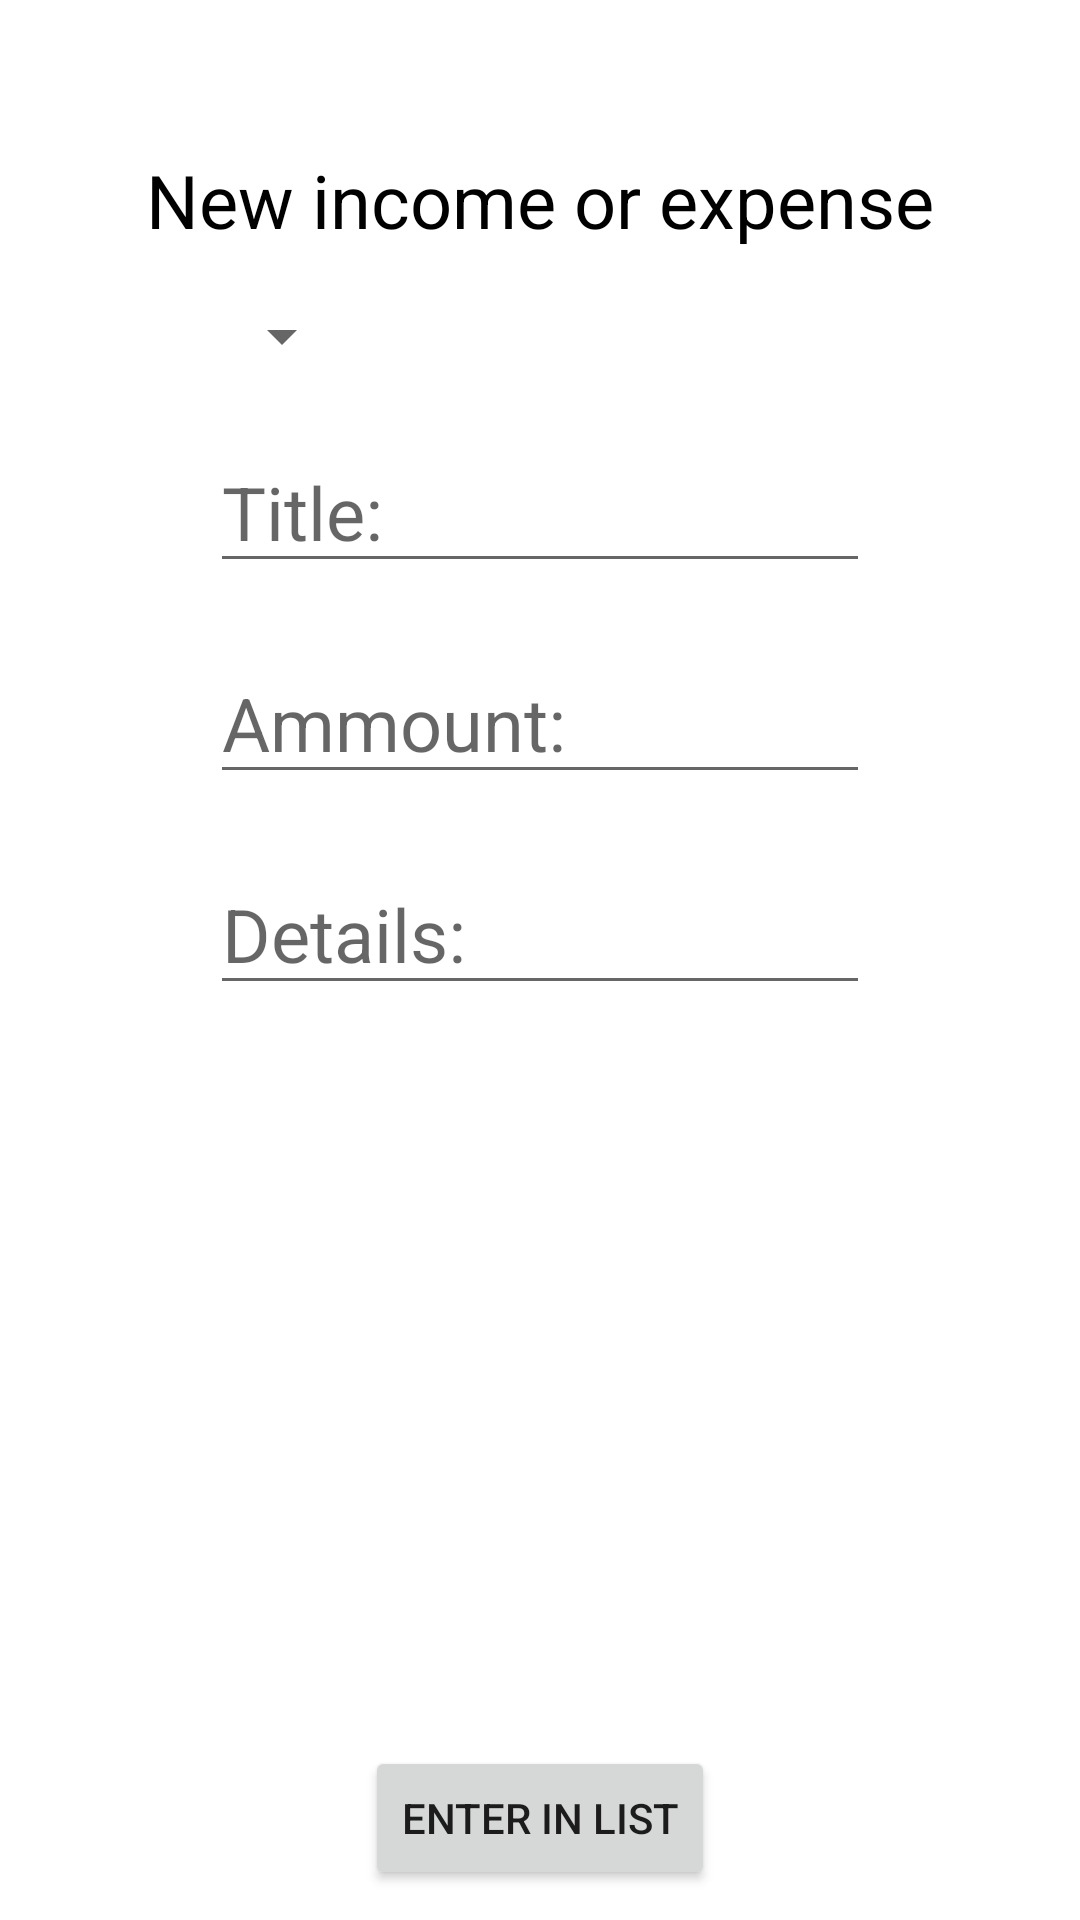

Write the Android layout XML for this screen, with the resource values it uses.
<!-- AndroidManifest.xml: application theme Theme.RafWallet -->
<!-- res/layout/fragment_input.xml -->
<?xml version="1.0" encoding="utf-8"?>
<androidx.constraintlayout.widget.ConstraintLayout
    xmlns:android="http://schemas.android.com/apk/res/android"
    xmlns:app="http://schemas.android.com/apk/res-auto"
    xmlns:tools="http://schemas.android.com/tools"
    android:layout_width="match_parent"
    android:layout_height="match_parent">

    <TextView
        android:id="@+id/textView3"
        style="@style/TextColorStyle"
        android:layout_width="wrap_content"
        android:layout_height="wrap_content"
        android:layout_marginTop="50dp"
        android:text="@string/unos_novog_prihoda_ili_rashoda"
        app:layout_constraintEnd_toEndOf="parent"
        app:layout_constraintStart_toStartOf="parent"
        app:layout_constraintTop_toTopOf="parent" />

    <Spinner
        android:id="@+id/inputSpinner"
        android:layout_width="wrap_content"
        android:layout_height="wrap_content"
        android:layout_marginTop="100dp"
        android:layout_marginLeft="70dp"
        android:spinnerMode="dropdown"
        style="@style/TextColorStyle"
        app:layout_constraintStart_toStartOf="parent"
        app:layout_constraintTop_toTopOf="parent" />

    <EditText
        android:id="@+id/inputNaslovEt"
        android:layout_width="match_parent"
        android:layout_height="wrap_content"
        android:hint="@string/naslov"
        android:layout_marginTop="20dp"
        android:layout_marginHorizontal="70dp"
        style="@style/TextColorStyle"
        app:layout_constraintEnd_toEndOf="parent"
        app:layout_constraintStart_toStartOf="parent"
        app:layout_constraintTop_toBottomOf="@+id/inputSpinner" />

    <EditText
        android:id="@+id/inputKolicinaEt"
        android:layout_width="match_parent"
        android:layout_height="wrap_content"
        android:layout_marginHorizontal="70dp"
        android:layout_marginTop="20dp"
        android:hint="@string/kolicina"
        style="@style/TextColorStyle"
        android:inputType="number"
        app:layout_constraintEnd_toEndOf="parent"
        app:layout_constraintStart_toStartOf="parent"
        app:layout_constraintTop_toBottomOf="@+id/inputNaslovEt" />

    <EditText
        android:id="@+id/opisUnosEt"
        style="@style/TextColorStyle"
        android:layout_width="match_parent"
        android:layout_height="wrap_content"
        android:layout_marginHorizontal="70dp"
        android:layout_marginTop="20dp"
        android:hint="@string/opis"
        app:layout_constraintEnd_toEndOf="parent"
        app:layout_constraintStart_toStartOf="parent"
        app:layout_constraintTop_toBottomOf="@+id/inputKolicinaEt" />

    <Button
        android:id="@+id/inputBtn"
        android:layout_width="wrap_content"
        android:layout_height="wrap_content"
        android:text="@string/dodaj_u_listu"
        android:layout_marginBottom="10dp"
        app:layout_constraintBottom_toBottomOf="parent"
        app:layout_constraintEnd_toEndOf="parent"
        app:layout_constraintStart_toStartOf="parent" />





</androidx.constraintlayout.widget.ConstraintLayout>
<!-- resources referenced by this layout -->
<resources>
  <string name="dodaj_u_listu">Enter in list</string>
  <string name="kolicina">Ammount:</string>
  <string name="naslov">Title:</string>
  <string name="opis">Details:</string>
  <string name="unos_novog_prihoda_ili_rashoda">New income or expense</string>
  <style name="TextColorStyle">
          <item name="android:textColor">@color/black</item>
          <item name="android:textSize">12pt</item>
      </style>
  <style name="Theme.RafWallet" parent="Theme.MaterialComponents.DayNight.DarkActionBar">
          
          <item name="colorPrimary">@color/purple_500</item>
          <item name="colorPrimaryVariant">@color/purple_700</item>
          <item name="colorOnPrimary">@color/white</item>
          
          <item name="colorSecondary">@color/teal_200</item>
          <item name="colorSecondaryVariant">@color/teal_700</item>
          <item name="colorOnSecondary">@color/black</item>
          
          <item name="android:statusBarColor" tools:targetApi="l">?attr/colorPrimaryVariant</item>
          
      </style>
  <color name="black">#FF000000</color>
  <color name="purple_500">#FF6200EE</color>
  <color name="purple_700">#FF3700B3</color>
  <color name="white">#FFFFFFFF</color>
  <color name="teal_200">#FF03DAC5</color>
  <color name="teal_700">#FF018786</color>
</resources>
